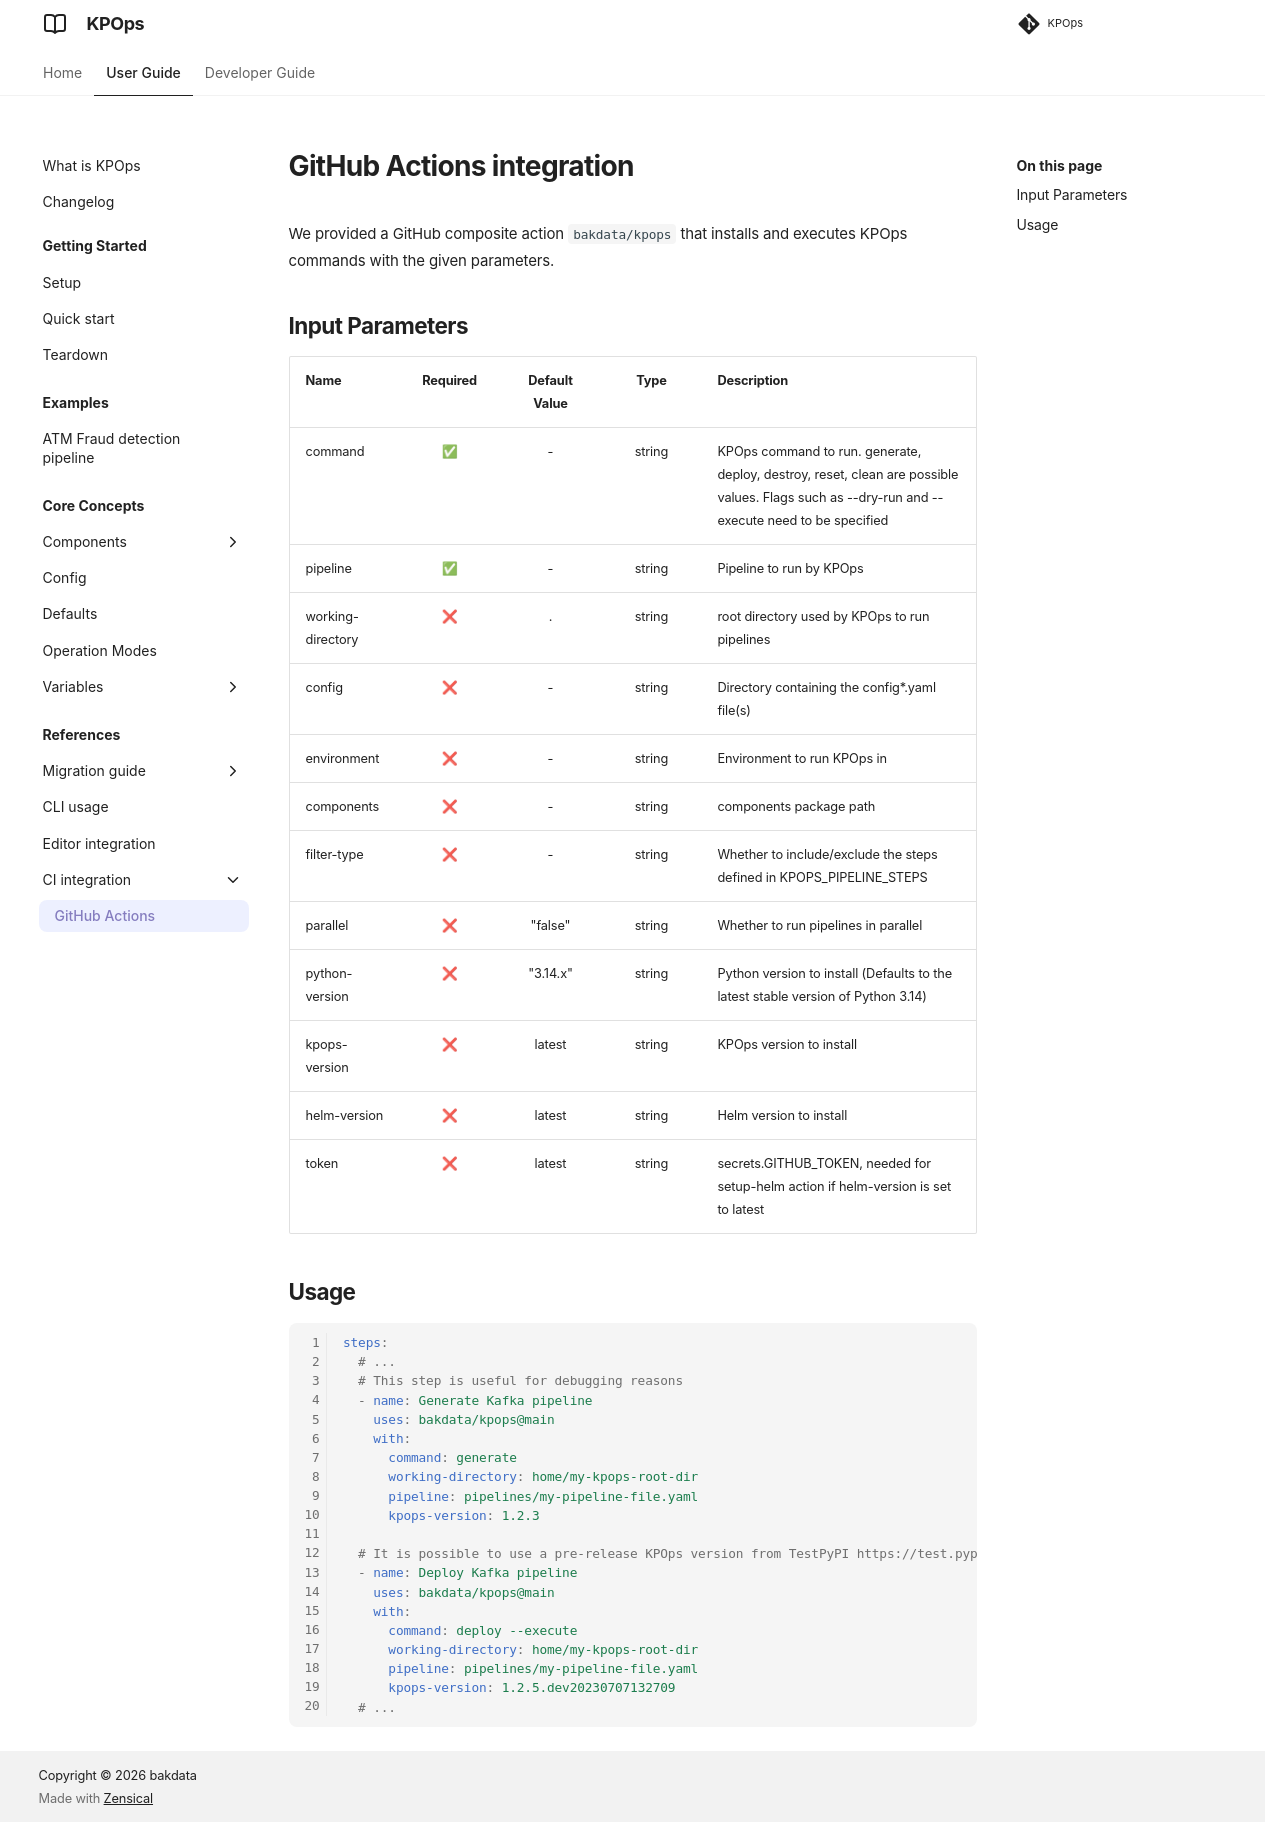

repository: bakdata/kpops · page: 13.0/user/references/ci-integration/github-actions/index.html · generator: mkdocs

# GitHub Actions integration

We provided a GitHub composite action `bakdata/kpops` that installs and executes KPOps commands with the given
parameters.

## Input Parameters

| Name              | Required | Default Value |  Type  | Description                                                                                                                                   |
| ----------------- | :------: | :-----------: | :----: | --------------------------------------------------------------------------------------------------------------------------------------------- |
| command           |    ✅    |       -       | string | KPOps command to run. generate, deploy, destroy, reset, clean are possible values. Flags such as --dry-run and --execute need to be specified |
| pipeline          |    ✅    |       -       | string | Pipeline to run by KPOps                                                                                                                      |
| working-directory |    ❌    |       .       | string | root directory used by KPOps to run pipelines                                                                                                 |
| config            |    ❌    |       -       | string | Directory containing the config*.yaml file(s)                                                                                                 |
| environment       |    ❌    |       -       | string | Environment to run KPOps in                                                                                                                   |
| components        |    ❌    |       -       | string | components package path                                                                                                                       |
| filter-type       |    ❌    |       -       | string | Whether to include/exclude the steps defined in KPOPS_PIPELINE_STEPS                                                                          |
| parallel          |    ❌    |    "false"    | string | Whether to run pipelines in parallel                                                                                                          |
| python-version    |    ❌    |   "3.14.x"    | string | Python version to install (Defaults to the latest stable version of Python 3.14)                                                              |
| kpops-version     |    ❌    |    latest     | string | KPOps version to install                                                                                                                      |
| helm-version      |    ❌    |    latest     | string | Helm version to install                                                                                                                       |
| token             |    ❌    |    latest     | string | secrets.GITHUB_TOKEN, needed for setup-helm action if helm-version is set to latest                                                           |

## Usage

```yaml
steps:
  # ...
  # This step is useful for debugging reasons
  - name: Generate Kafka pipeline
    uses: bakdata/kpops@main
    with:
      command: generate
      working-directory: home/my-kpops-root-dir
      pipeline: pipelines/my-pipeline-file.yaml
      kpops-version: 1.2.3

  # It is possible to use a pre-release KPOps version from TestPyPI https://test.pypi.org/project/kpops/#history
  - name: Deploy Kafka pipeline
    uses: bakdata/kpops@main
    with:
      command: deploy --execute
      working-directory: home/my-kpops-root-dir
      pipeline: pipelines/my-pipeline-file.yaml
      kpops-version: 1.2.5.dev20230707132709
  # ...
```
